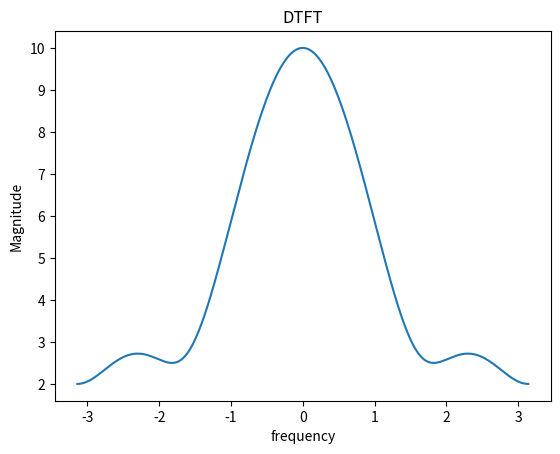

Recreate this plot in Python.
import numpy as np
from matplotlib import pyplot as plt
x=[1,2,3,4]
X=[]
w=np.arange(-1*np.pi,np.pi,0.0001*np.pi)
for i in range (len(w)):
    s=0
    for n in range (0,len(x)) :
        s=s+x[n]*np.exp(-1*1j*w[i]*n)
    X.append(s)
    X[i]=s
plt.title("DTFT")
plt.xlabel("frequency")
plt.ylabel("Magnitude")
plt.plot(w,np.abs(X))
plt.show()
